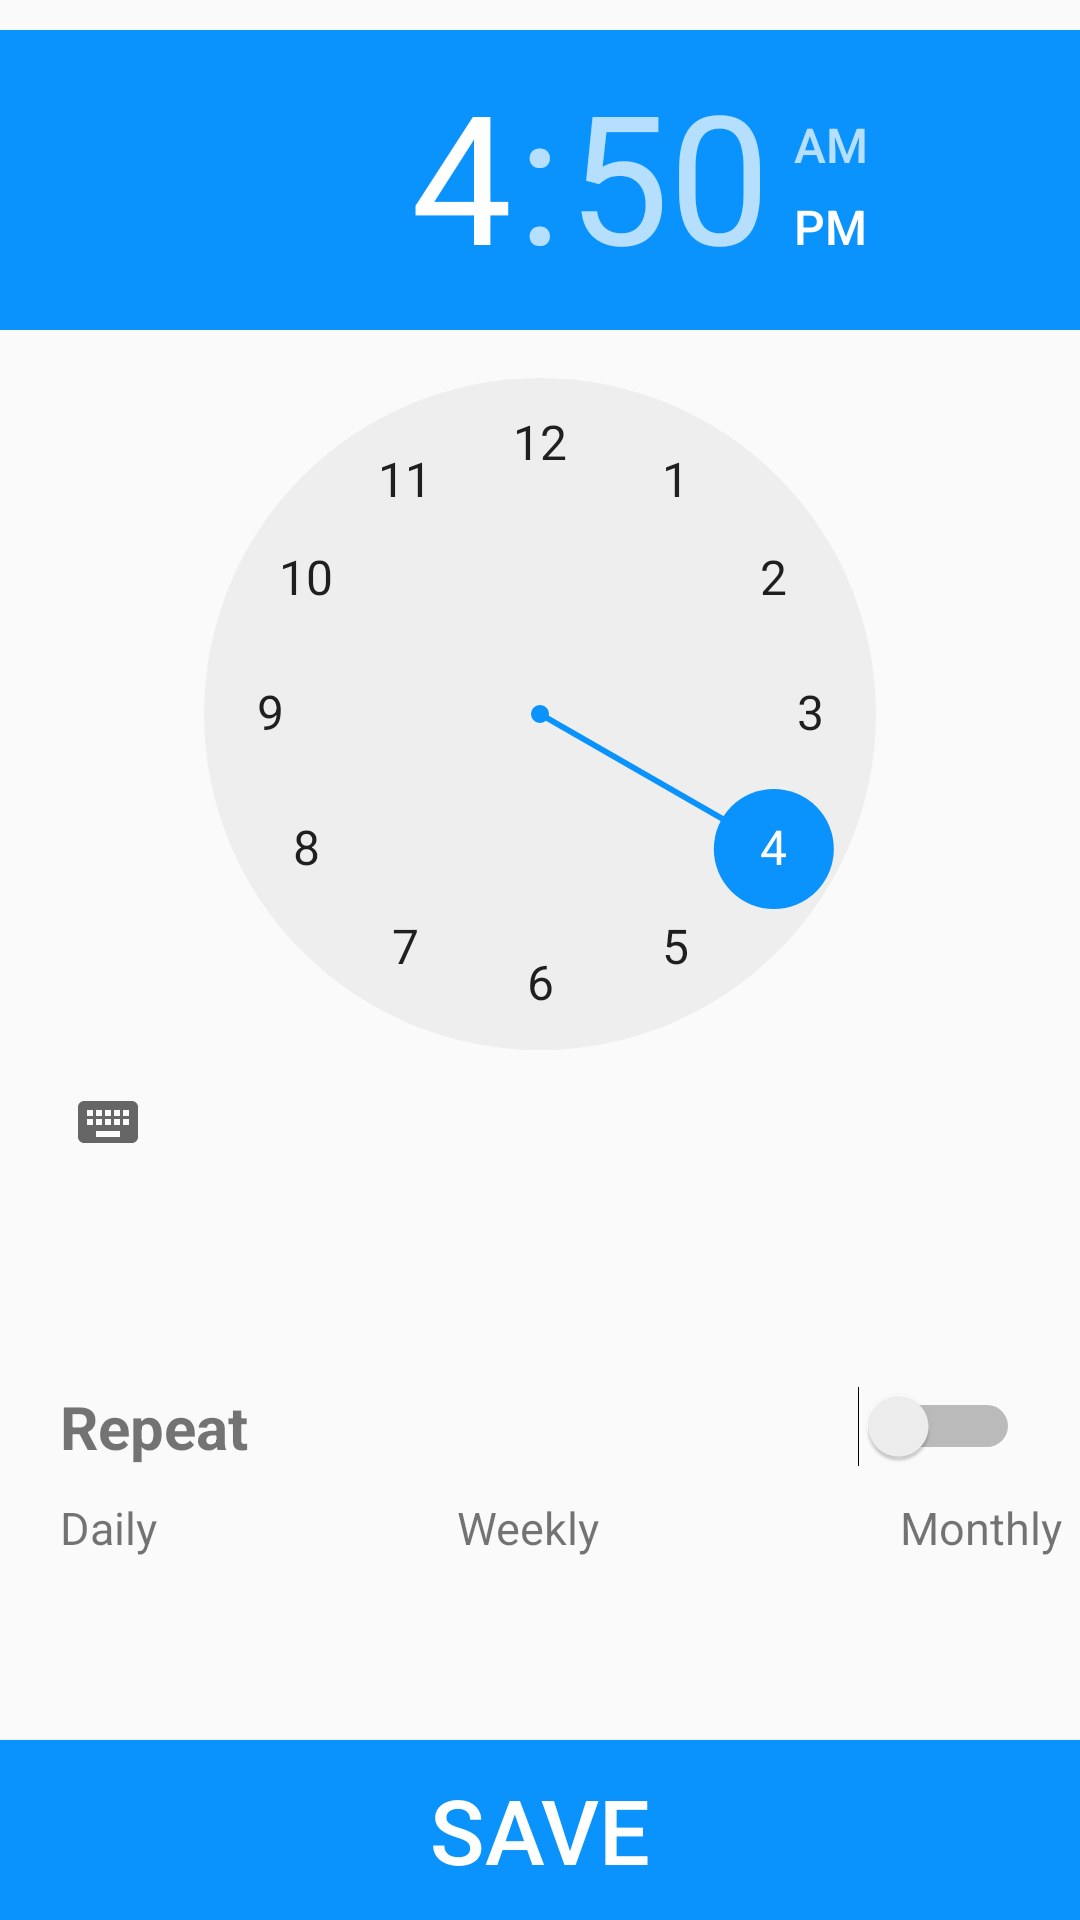

This screen was rendered from an Android layout file. Write that file and the resources it references.
<!-- AndroidManifest.xml: application theme AppTheme -->
<!-- res/layout/activity_add_extra_reminder.xml -->
<?xml version="1.0" encoding="utf-8"?>
<RelativeLayout xmlns:android="http://schemas.android.com/apk/res/android"
    android:orientation="vertical" android:layout_width="match_parent"
    android:layout_height="match_parent">

    <TimePicker
        android:layout_marginTop="@dimen/top_margin"
        android:layout_width="wrap_content"
        android:layout_height="wrap_content"
        android:headerBackground="@color/light_blue"
        android:elevation="7dp"
        android:amPmBackgroundColor="@color/light_blue"
        android:numbersSelectorColor="@color/light_blue"
        android:id="@+id/timePicker"
        style="@style/AppTheme"
        android:layout_gravity="center_horizontal"
        android:layout_alignParentTop="true"
        android:layout_centerHorizontal="true" />

    <TextView
        android:layout_width="wrap_content"
        android:layout_height="wrap_content"
        android:text="Repeat"
        style="@style/add_1_style"
        android:id="@+id/repeat"
        android:layout_below="@+id/timePicker"
        android:layout_alignParentStart="true"
        android:layout_marginTop="64dp" />

    <TextView
        android:layout_width="wrap_content"
        android:layout_height="wrap_content"
        android:text="@string/daily"
        android:layout_marginLeft="20dp"
        android:layout_marginTop="@dimen/top_margin"
        style="@style/repeat_details"
        android:id="@+id/daily"
        android:layout_below="@+id/repeat"
        android:layout_alignParentStart="true" />

    <TextView
        android:layout_width="wrap_content"
        android:layout_height="wrap_content"
        style="@style/repeat_details"
        android:text="@string/weekly"
        android:id="@+id/weekly"
        android:layout_toRightOf="@+id/daily"
        android:layout_marginLeft="@dimen/left_margin"
        android:layout_alignBottom="@+id/daily"/>

    <TextView
        android:layout_width="wrap_content"
        android:layout_height="wrap_content"
        style="@style/repeat_details"
        android:layout_toRightOf="@+id/weekly"
        android:layout_alignBottom="@+id/weekly"
        android:layout_marginLeft="@dimen/left_margin"
        android:text="@string/monthly"
        android:id="@+id/monthly"
         />

    <Switch
        android:layout_width="wrap_content"
        android:layout_height="wrap_content"
        android:id="@+id/switch1"
        android:layout_marginRight="20dp"
        android:layout_alignTop="@+id/repeat"
        android:layout_alignParentEnd="true" />

    <Button
        android:layout_width="match_parent"
        android:layout_height="@dimen/button_height"
        android:text="@string/save"
        android:textSize="30sp"
        android:onClick="setupReminder"
        android:textColor="@color/white"
        android:background="@color/light_blue"
        android:layout_alignParentBottom="true"/>

</RelativeLayout>
<!-- resources referenced by this layout -->
<resources>
  <color name="light_blue">#0A93FC</color>
  <color name="white">#ffffff</color>
  <dimen name="button_height">60dp</dimen>
  <dimen name="left_margin">100dp</dimen>
  <dimen name="top_margin">10dp</dimen>
  <string name="daily">Daily</string>
  <string name="monthly">Monthly</string>
  <string name="save">SAVE</string>
  <string name="weekly">Weekly</string>
  <style name="AppTheme" parent="Theme.AppCompat.Light.NoActionBar">
          <item name="android:colorPrimaryDark">@color/light_blue</item>
          <item name="android:colorAccent">@color/light_blue</item>
          
      </style>
  <style name="add_1_style">
          <item name="android:textSize">20sp</item>
          <item name="android:layout_marginTop">10dp</item>
          <item name="android:layout_marginLeft">20dp</item>
          <item name="android:layout_marginRight">20dp</item>
          <item name="android:textStyle">bold</item>
      </style>
  <style name="repeat_details">
          <item name="android:textSize">15sp</item>
          <item name="android:layout_marginTop">20dp</item>
      </style>
</resources>
